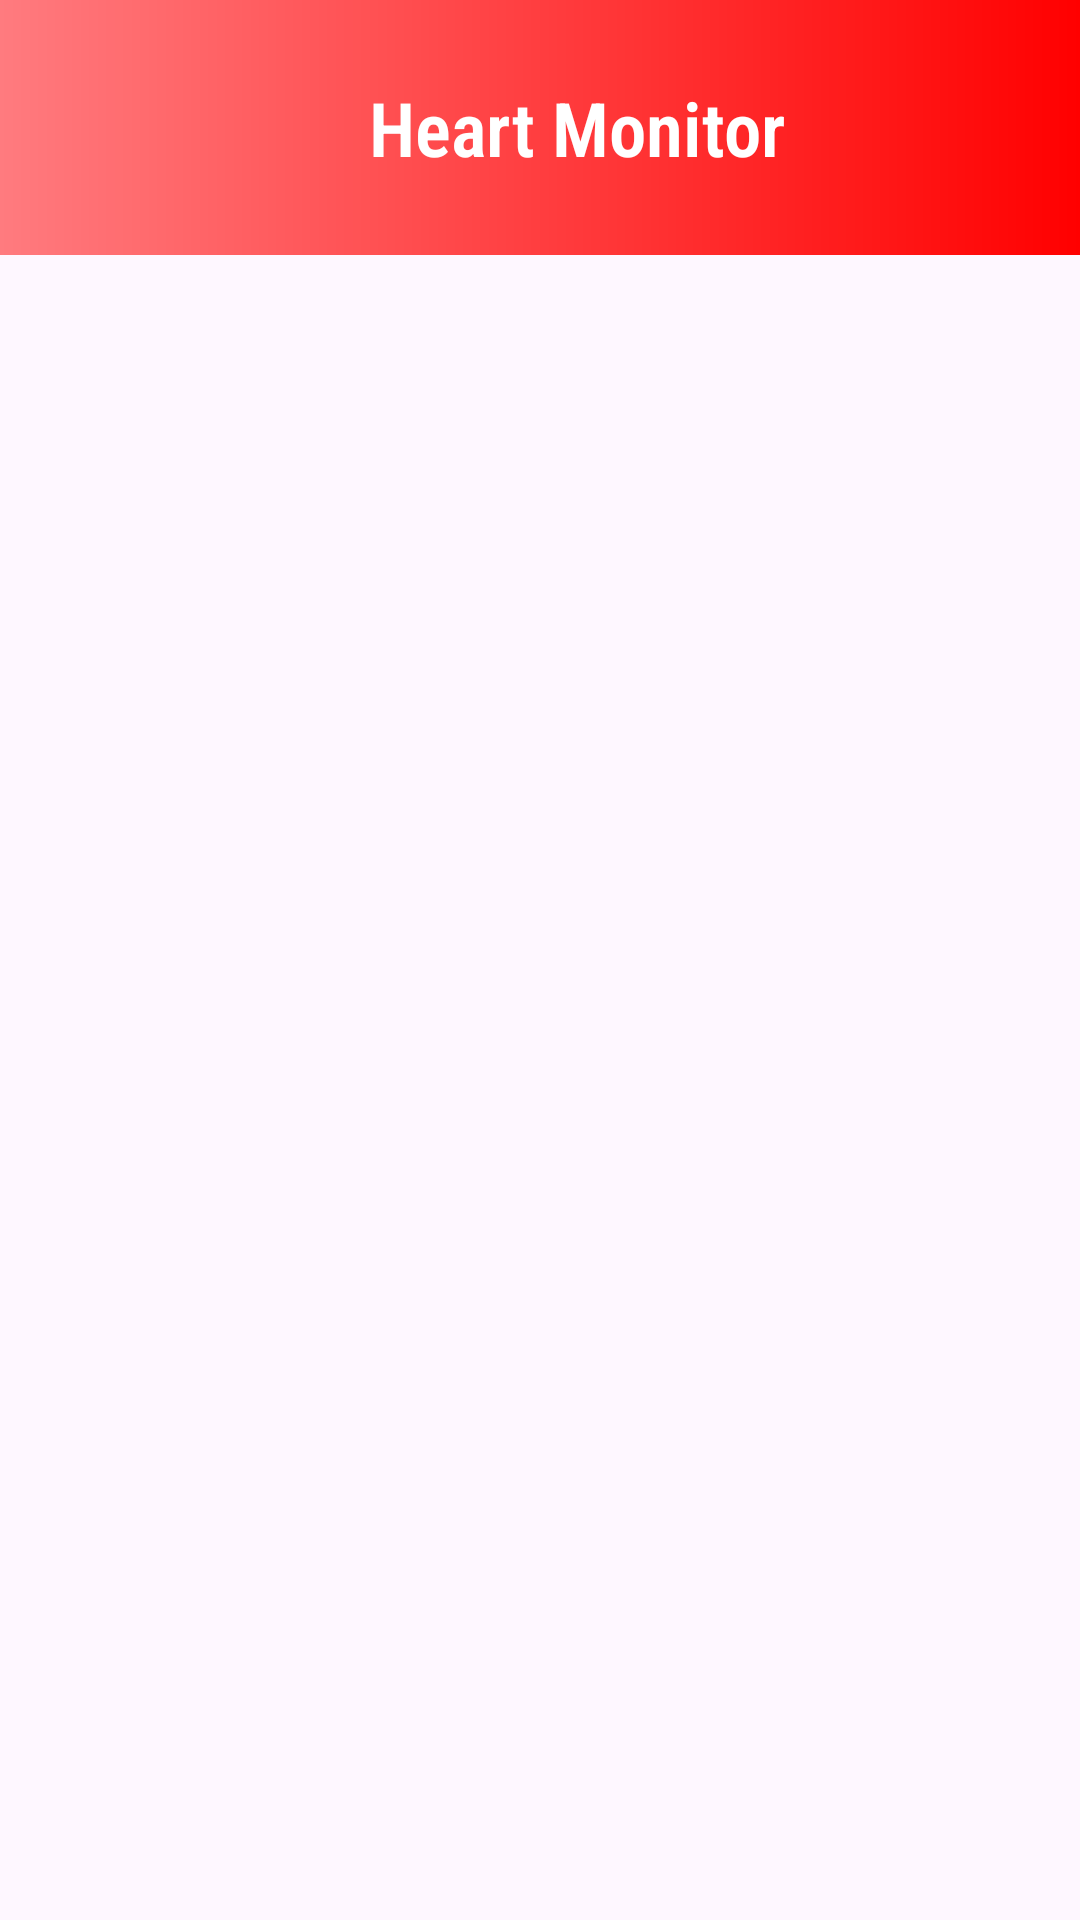

Reconstruct the res/layout file that produces this screen, plus the resources it refers to.
<!-- AndroidManifest.xml: application theme Theme.HeartRate -->
<!-- res/layout/activity_scan.xml -->
<?xml version="1.0" encoding="utf-8"?>
<androidx.constraintlayout.widget.ConstraintLayout xmlns:android="http://schemas.android.com/apk/res/android"
    xmlns:app="http://schemas.android.com/apk/res-auto"
    xmlns:tools="http://schemas.android.com/tools"
    android:id="@+id/main"
    android:layout_width="match_parent"
    android:layout_height="match_parent"
    tools:context=".scan">
    <LinearLayout
        android:id="@+id/topHeader"
        android:layout_width="match_parent"
        android:layout_height="85dp"
        android:orientation="horizontal"
        android:background="@drawable/gradient_header_bg"
        android:gravity="center_vertical"
        android:paddingHorizontal="16dp"
        app:layout_constraintTop_toTopOf="parent"
        app:layout_constraintStart_toStartOf="parent"
        app:layout_constraintEnd_toEndOf="parent">

        <TextView
            android:id="@+id/device_text"
            android:text="Heart Monitor"
            android:layout_width="200dp"
            android:layout_height="wrap_content"
            android:textColor="@color/white"
            android:textSize="25sp"
            android:textStyle="bold"
            android:textAlignment="viewStart"
            android:layout_marginStart="95dp"
            android:padding="12dp"

            android:fontFamily="sans-serif-condensed-light" />

        <ImageView
            android:id="@+id/refreshView"
            android:layout_width="30dp"
            android:layout_height="30dp"
            android:layout_gravity="center_vertical"
            android:layout_marginStart="20dp"
            android:src="@drawable/refresh"
            android:contentDescription="Refresh Icon" />
    </LinearLayout>

    
    <LinearLayout
        android:id="@+id/contentLayout"
        android:layout_width="match_parent"
        android:layout_height="0dp"
        android:orientation="vertical"
        android:padding="1dp"

        app:layout_constraintTop_toBottomOf="@id/topHeader"
        app:layout_constraintBottom_toBottomOf="parent"
        app:layout_constraintStart_toStartOf="parent"
        app:layout_constraintEnd_toEndOf="parent">

        <androidx.viewpager2.widget.ViewPager2
            android:id="@+id/messagePager"
            android:layout_width="match_parent"
            android:layout_height="wrap_content"
            android:layout_marginTop="0dp"
           android:background="#C34F4F"
            android:ellipsize="marquee"
            android:overScrollMode="ifContentScrolls"
            android:layout_marginBottom="4dp" />

        <ListView
            android:id="@+id/device_list"
            android:layout_width="match_parent"
            android:layout_height="10dp"
            android:layout_weight="1"
            android:layout_marginTop="20dp"
            android:divider="@android:color/darker_gray"
            android:dividerHeight="1dp"
            android:elevation="10dp" />

    </LinearLayout>


</androidx.constraintlayout.widget.ConstraintLayout>
<!-- resources referenced by this layout -->
<resources>
  <!-- drawable gradient_header_bg (drawable) -->
  <?xml version="1.0" encoding="utf-8"?>
  <shape xmlns:android="http://schemas.android.com/apk/res/android">
      <gradient xmlns:android="http://schemas.android.com/apk/res/android"
          android:type="linear"
          android:angle="0"
          android:startColor="#80FF0000"
          android:endColor="#FF0000" />
  </shape>
  <style name="Theme.HeartRate" parent="Base.Theme.HeartRate" />
  <style name="Base.Theme.HeartRate" parent="Theme.Material3.DayNight.NoActionBar">
          
          
      </style>
  <!-- not gathered from this repository: default colours our renderer supplied (Android Studio template values) -->
  <color name="white">#FFFFFFFF</color>
</resources>
